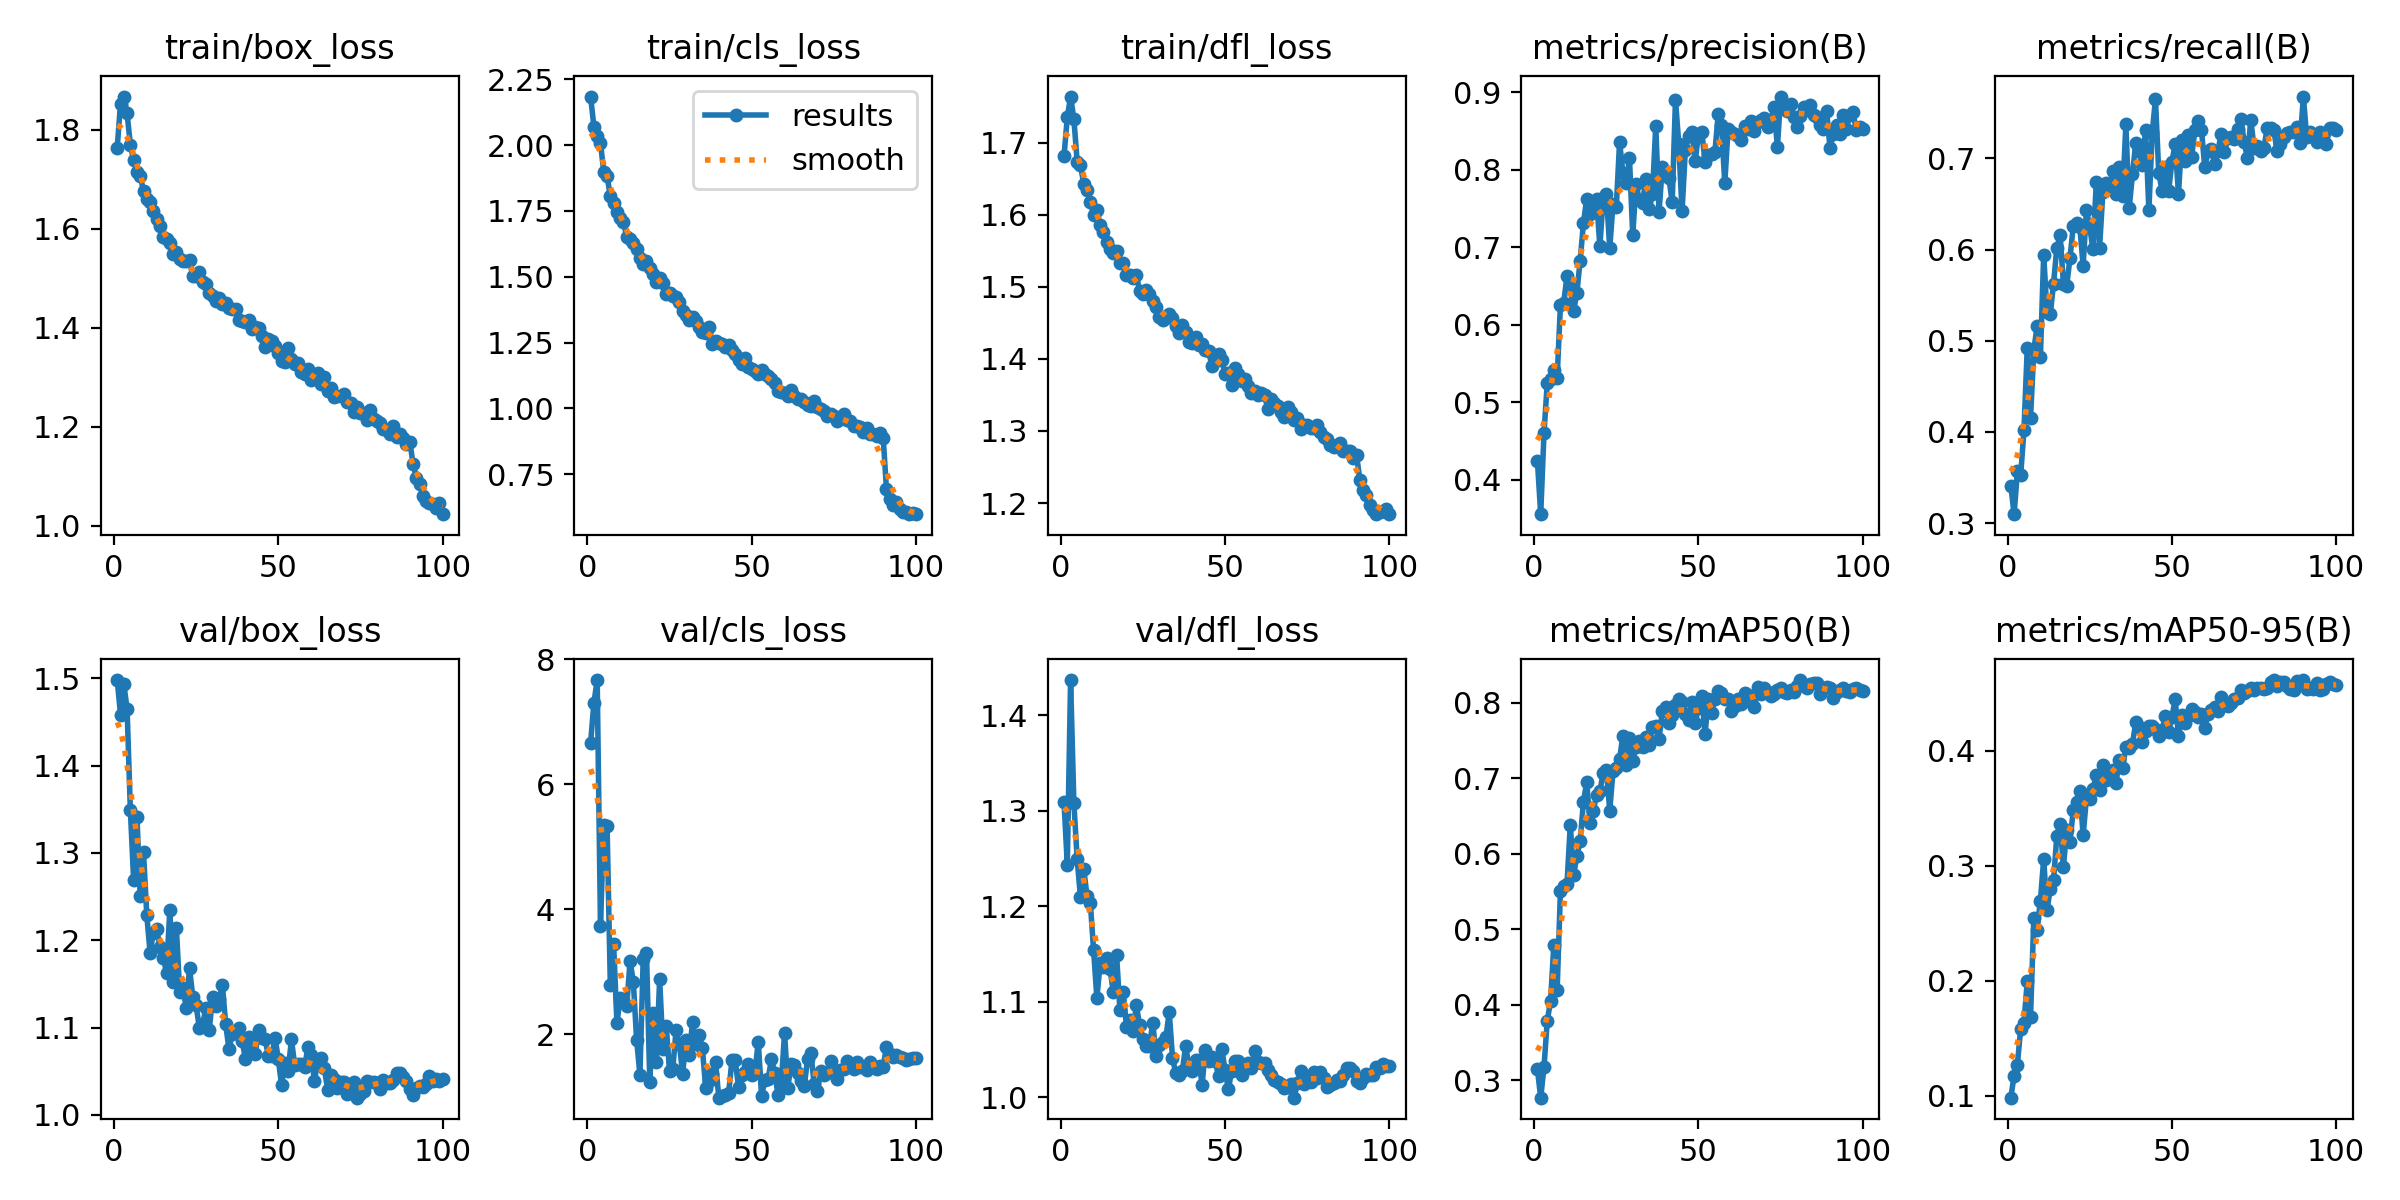

Values plotted in this chart, from the file beside it:
epoch, time, train/box_loss, train/cls_loss, train/dfl_loss, metrics/precision(B), metrics/recall(B), metrics/mAP50(B), metrics/mAP50-95(B), val/box_loss, val/cls_loss, val/dfl_loss, lr/pg0, lr/pg1, lr/pg2
1, 34.21, 1.764, 2.184, 1.681, 0.4243, 0.341, 0.3147, 0.09834, 1.498, 6.666, 1.309, 0.0006649, 0.0006649, 0.0006649
2, 63.83, 1.853, 2.07, 1.735, 0.3552, 0.3098, 0.2771, 0.1176, 1.458, 7.303, 1.244, 0.001318, 0.001318, 0.001318
3, 92.42, 1.868, 2.035, 1.764, 0.4596, 0.3569, 0.3174, 0.127, 1.494, 7.669, 1.437, 0.001959, 0.001959, 0.001959
4, 120.5, 1.833, 2.008, 1.732, 0.5253, 0.3529, 0.3792, 0.1583, 1.465, 3.743, 1.308, 0.001941, 0.001941, 0.001941
5, 148.8, 1.769, 1.898, 1.673, 0.5305, 0.402, 0.4049, 0.1633, 1.349, 5.357, 1.25, 0.001921, 0.001921, 0.001921
6, 177.4, 1.739, 1.882, 1.669, 0.5411, 0.4922, 0.4796, 0.1994, 1.269, 5.337, 1.21, 0.001901, 0.001901, 0.001901
7, 206, 1.716, 1.806, 1.643, 0.5314, 0.4157, 0.42, 0.1686, 1.341, 2.794, 1.24, 0.001881, 0.001881, 0.001881
8, 234.5, 1.707, 1.78, 1.634, 0.625, 0.4901, 0.5503, 0.2549, 1.251, 3.444, 1.21, 0.001861, 0.001861, 0.001861
9, 263, 1.677, 1.745, 1.618, 0.6285, 0.5157, 0.5577, 0.2445, 1.301, 2.184, 1.204, 0.001842, 0.001842, 0.001842
10, 291.1, 1.661, 1.725, 1.599, 0.6628, 0.4824, 0.5604, 0.2696, 1.229, 2.582, 1.154, 0.001822, 0.001822, 0.001822
11, 319.4, 1.654, 1.707, 1.606, 0.6486, 0.5941, 0.6384, 0.3056, 1.186, 2.551, 1.104, 0.001802, 0.001802, 0.001802
12, 348.3, 1.636, 1.652, 1.585, 0.6181, 0.5314, 0.5715, 0.2611, 1.209, 2.463, 1.141, 0.001782, 0.001782, 0.001782
13, 376.6, 1.621, 1.644, 1.577, 0.6411, 0.5288, 0.5976, 0.2799, 1.213, 3.175, 1.136, 0.001762, 0.001762, 0.001762
14, 405, 1.606, 1.628, 1.562, 0.6829, 0.5627, 0.6167, 0.2874, 1.192, 2.84, 1.146, 0.001743, 0.001743, 0.001743
15, 433.4, 1.583, 1.605, 1.553, 0.7311, 0.602, 0.669, 0.3258, 1.18, 1.911, 1.135, 0.001723, 0.001723, 0.001723
16, 461.7, 1.579, 1.571, 1.547, 0.7629, 0.6157, 0.6949, 0.3366, 1.163, 1.359, 1.11, 0.001703, 0.001703, 0.001703
17, 490.1, 1.572, 1.549, 1.55, 0.7435, 0.5628, 0.6409, 0.2986, 1.235, 3.21, 1.149, 0.001683, 0.001683, 0.001683
18, 519, 1.548, 1.558, 1.533, 0.7584, 0.5602, 0.6567, 0.3314, 1.153, 3.307, 1.091, 0.001663, 0.001663, 0.001663
19, 547.4, 1.554, 1.532, 1.533, 0.7622, 0.5908, 0.6783, 0.3208, 1.213, 1.245, 1.111, 0.001644, 0.001644, 0.001644
20, 575.6, 1.538, 1.512, 1.516, 0.7012, 0.6257, 0.683, 0.3487, 1.141, 2.35, 1.074, 0.001624, 0.001624, 0.001624
21, 603.9, 1.534, 1.482, 1.517, 0.7641, 0.629, 0.707, 0.3553, 1.145, 1.566, 1.081, 0.001604, 0.001604, 0.001604
22, 632.8, 1.535, 1.494, 1.512, 0.7684, 0.6246, 0.7112, 0.3645, 1.123, 2.883, 1.069, 0.001584, 0.001584, 0.001584
23, 661.1, 1.537, 1.475, 1.516, 0.6986, 0.5824, 0.6574, 0.3265, 1.168, 1.776, 1.096, 0.001564, 0.001564, 0.001564
24, 690, 1.505, 1.436, 1.494, 0.7558, 0.6431, 0.7099, 0.3586, 1.135, 2.139, 1.075, 0.001545, 0.001545, 0.001545
25, 718.3, 1.506, 1.436, 1.491, 0.7522, 0.625, 0.7139, 0.3576, 1.125, 1.413, 1.061, 0.001525, 0.001525, 0.001525
26, 746.6, 1.512, 1.427, 1.496, 0.8361, 0.6001, 0.726, 0.3666, 1.099, 1.451, 1.053, 0.001505, 0.001505, 0.001505
27, 775.1, 1.493, 1.422, 1.49, 0.7961, 0.6738, 0.7566, 0.3791, 1.104, 2.075, 1.054, 0.001485, 0.001485, 0.001485
28, 803.6, 1.489, 1.404, 1.48, 0.7832, 0.6022, 0.7177, 0.3658, 1.122, 1.849, 1.078, 0.001465, 0.001465, 0.001465
29, 831.9, 1.47, 1.371, 1.472, 0.8149, 0.6627, 0.7532, 0.3879, 1.097, 1.372, 1.043, 0.001446, 0.001446, 0.001446
30, 860.6, 1.464, 1.354, 1.458, 0.7158, 0.6725, 0.7232, 0.3742, 1.135, 1.904, 1.055, 0.001426, 0.001426, 0.001426
31, 888.8, 1.453, 1.335, 1.454, 0.7823, 0.6667, 0.7421, 0.3764, 1.125, 1.68, 1.058, 0.001406, 0.001406, 0.001406
32, 917.1, 1.46, 1.347, 1.459, 0.7609, 0.6865, 0.7494, 0.3829, 1.132, 2.195, 1.063, 0.001386, 0.001386, 0.001386
33, 945.3, 1.448, 1.331, 1.462, 0.7574, 0.6608, 0.7413, 0.3718, 1.149, 1.851, 1.089, 0.001366, 0.001366, 0.001366
34, 973.9, 1.45, 1.31, 1.456, 0.7885, 0.6902, 0.7546, 0.3922, 1.104, 1.985, 1.042, 0.001347, 0.001347, 0.001347
35, 1003, 1.439, 1.292, 1.446, 0.749, 0.6588, 0.744, 0.385, 1.075, 1.78, 1.025, 0.001327, 0.001327, 0.001327
36, 1031, 1.438, 1.287, 1.436, 0.7688, 0.7372, 0.7685, 0.4031, 1.093, 1.15, 1.023, 0.001307, 0.001307, 0.001307
37, 1060, 1.438, 1.309, 1.447, 0.857, 0.6451, 0.7693, 0.4022, 1.096, 1.26, 1.028, 0.001287, 0.001287, 0.001287
38, 1088, 1.417, 1.246, 1.437, 0.7459, 0.6824, 0.7523, 0.4055, 1.099, 1.361, 1.054, 0.001267, 0.001267, 0.001267
39, 1117, 1.413, 1.257, 1.423, 0.8042, 0.7165, 0.7895, 0.4247, 1.085, 1.559, 1.032, 0.001248, 0.001248, 0.001248
40, 1145, 1.413, 1.249, 1.423, 0.797, 0.7078, 0.7952, 0.4203, 1.064, 0.9894, 1.028, 0.001228, 0.001228, 0.001228
41, 1173, 1.415, 1.244, 1.431, 0.7898, 0.6926, 0.7728, 0.4071, 1.09, 1.024, 1.039, 0.001208, 0.001208, 0.001208
42, 1202, 1.398, 1.232, 1.42, 0.7579, 0.7314, 0.7839, 0.4172, 1.072, 1.037, 1.039, 0.001188, 0.001188, 0.001188
43, 1230, 1.402, 1.239, 1.421, 0.8909, 0.6431, 0.7974, 0.421, 1.07, 1.071, 1.013, 0.001168, 0.001168, 0.001168
44, 1259, 1.399, 1.223, 1.412, 0.8335, 0.7275, 0.8052, 0.4211, 1.098, 1.59, 1.05, 0.001149, 0.001149, 0.001149
45, 1287, 1.384, 1.205, 1.411, 0.7467, 0.7647, 0.8011, 0.4191, 1.088, 1.589, 1.039, 0.001129, 0.001129, 0.001129
46, 1315, 1.362, 1.183, 1.39, 0.8251, 0.6845, 0.7854, 0.4123, 1.087, 1.158, 1.042, 0.001109, 0.001109, 0.001109
47, 1343, 1.378, 1.167, 1.397, 0.8433, 0.6647, 0.7776, 0.4178, 1.067, 1.358, 1.038, 0.001089, 0.001089, 0.001089
48, 1372, 1.374, 1.189, 1.406, 0.8491, 0.6902, 0.8012, 0.4297, 1.067, 1.397, 1.022, 0.001069, 0.001069, 0.001069
49, 1400, 1.364, 1.156, 1.398, 0.8108, 0.6639, 0.7739, 0.4166, 1.089, 1.53, 1.051, 0.00105, 0.00105, 0.00105
50, 1429, 1.348, 1.15, 1.379, 0.8468, 0.6961, 0.7933, 0.429, 1.064, 1.358, 1.028, 0.00103, 0.00103, 0.00103
51, 1457, 1.333, 1.14, 1.38, 0.8494, 0.7157, 0.8087, 0.4445, 1.034, 1.404, 1.009, 0.00101, 0.00101, 0.00101
52, 1486, 1.33, 1.132, 1.364, 0.8102, 0.6613, 0.7591, 0.413, 1.059, 1.885, 1.028, 0.0009902, 0.0009902, 0.0009902
53, 1514, 1.359, 1.145, 1.387, 0.8193, 0.7201, 0.8055, 0.431, 1.05, 1.022, 1.038, 0.0009704, 0.0009704, 0.0009704
54, 1542, 1.337, 1.129, 1.379, 0.82, 0.6969, 0.7871, 0.4239, 1.086, 1.266, 1.038, 0.0009506, 0.0009506, 0.0009506
55, 1571, 1.327, 1.124, 1.369, 0.8232, 0.7255, 0.8053, 0.4304, 1.057, 1.288, 1.023, 0.0009308, 0.0009308, 0.0009308
56, 1599, 1.33, 1.113, 1.372, 0.8716, 0.702, 0.8163, 0.4364, 1.059, 1.606, 1.03, 0.000911, 0.000911, 0.000911
57, 1627, 1.311, 1.096, 1.362, 0.8574, 0.7309, 0.8127, 0.4338, 1.058, 1.389, 1.036, 0.0008912, 0.0008912, 0.0008912
58, 1656, 1.306, 1.068, 1.353, 0.7827, 0.7416, 0.8054, 0.4295, 1.055, 1.035, 1.03, 0.0008714, 0.0008714, 0.0008714
59, 1684, 1.317, 1.063, 1.355, 0.8529, 0.7314, 0.8049, 0.4321, 1.077, 1.21, 1.048, 0.0008516, 0.0008516, 0.0008516
60, 1713, 1.294, 1.06, 1.349, 0.8488, 0.6902, 0.7897, 0.4197, 1.069, 2.026, 1.037, 0.0008318, 0.0008318, 0.0008318
... 40 more rows
